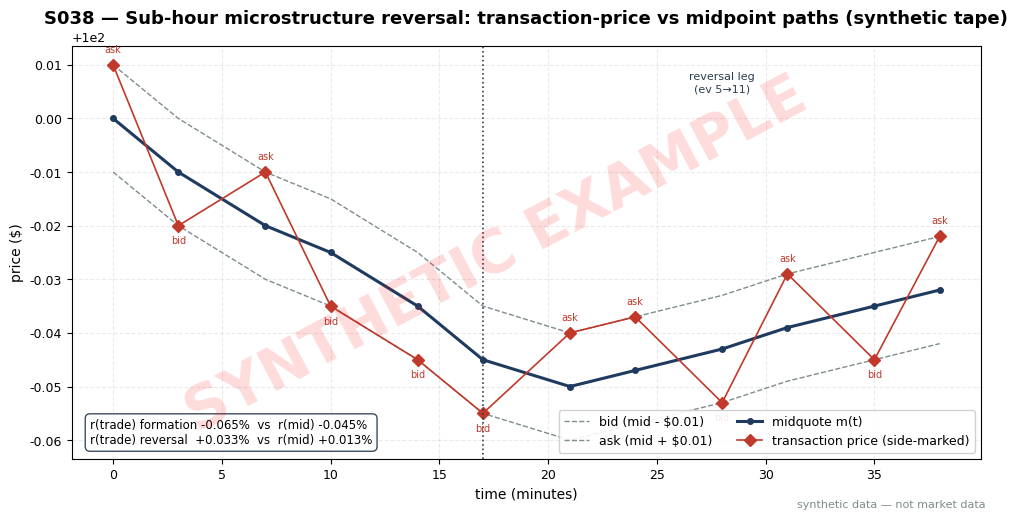

Recreate this plot in Python. (Note: this script raises an exception after producing the figure.)
import matplotlib
matplotlib.use("Agg")  # headless render on the Mac/VM
import matplotlib.pyplot as plt
import numpy as np

# ---- HOUSE STYLE (do not restyle) ----
plt.rcParams.update({
    "figure.figsize": (10, 5.2),
    "figure.dpi": 150,
    "savefig.dpi": 150,
    "font.family": "DejaVu Sans",
    "font.size": 10,
    "axes.titlesize": 13,
    "axes.titleweight": "bold",
    "axes.labelsize": 10,
    "axes.grid": True,
    "grid.alpha": 0.25,
    "grid.linestyle": "--",
    "xtick.labelsize": 9,
    "ytick.labelsize": 9,
    "legend.fontsize": 9,
    "legend.framealpha": 0.9,
})
PALETTE = {
    "price":   "#1f3a5f",  # dark navy — primary price/equity line
    "signal":  "#c0392b",  # red — signal / entries
    "signal2": "#8e44ad",  # purple — secondary signal
    "volume":  "#7f8c8d",  # grey — volume bars
    "band":    "#aed6f1",  # light blue — bands / fill
    "profit":  "#1e8449",  # green — profits / long
    "loss":    "#922b21",  # dark red — losses / short
    "zero":    "#2c3e50",  # baseline
}

rng = np.random.default_rng(42)  # seed 42 — tape is constructed deterministically below

# ---- SYNTHETIC TAPE (deterministic construction; seed 42 declared for reproducibility) ----
# 12 trade events, minutes 0..38. Mid falls 100.00 -> 99.955 (liquidity pressure),
# then reverts 99.955 -> 99.968 (temporary-impact decay). Spread fixed at $0.02.
t_min  = np.array([0, 3, 7, 10, 14, 17, 21, 24, 28, 31, 35, 38])
mid    = np.array([100.000, 99.990, 99.980, 99.975, 99.965, 99.955,
                   99.950, 99.953, 99.957, 99.961, 99.965, 99.968])
side   = np.array(["ask","bid","ask","bid","bid","bid","ask","ask","bid","ask","bid","ask"])  # aggressor side
bid    = mid - 0.01
ask    = mid + 0.01
trade  = np.where(side == "ask", ask, bid)

def rlog(p1, p0):
    return np.log(p1 / p0) * 100.0  # in percent

# formation leg events 0->5, reversal leg events 5->11
r_tr_f = rlog(trade[5], trade[0]); r_md_f = rlog(mid[5], mid[0])
r_tr_r = rlog(trade[11], trade[5]); r_md_r = rlog(mid[11], mid[5])
bounce_share = (r_tr_f - r_md_f)      # extra formation move in trade prices
bounce_share_r = (r_tr_r - r_md_r)    # extra reversal move in trade prices
# P(0)=ask, P(1)=bid demo: events 6 (ask) -> 8 (bid), mid rose, trade fell
r_tr_pb = rlog(trade[8], trade[6]); r_md_pb = rlog(mid[8], mid[6])

print("== S038 synthetic tape (seed 42) ==")
print(" ev | t(min) |   bid  |   mid  |   ask  | side | trade")
for i in range(len(t_min)):
    print(f" {i:2d} | {t_min[i]:6d} | {bid[i]:6.3f} | {mid[i]:6.3f} | {ask[i]:6.3f} | {side[i]:>4} | {trade[i]:6.3f}")
print(f"formation leg  ev0->ev5 : r(trade)={r_tr_f:+.4f}%  r(mid)={r_md_f:+.4f}%  bounce extra={bounce_share:+.4f}%")
print(f"reversal leg   ev5->ev11: r(trade)={r_tr_r:+.4f}%  r(mid)={r_md_r:+.4f}%  bounce extra={bounce_share_r:+.4f}%")
print(f"reversal fraction: trade {r_tr_r/abs(r_tr_f)*100:.1f}% of formation vs mid {r_md_r/abs(r_md_f)*100:.1f}% of formation")
print(f"P(0)=ask->P(1)=bid (ev6->ev8): r(trade)={r_tr_pb:+.4f}% with r(mid)={r_md_pb:+.4f}%  <- mechanical negative return")

fig, ax = plt.subplots()
ax.plot(t_min, bid, color=PALETTE["volume"], ls="--", lw=1, label="bid (mid - $0.01)")
ax.plot(t_min, ask, color=PALETTE["volume"], ls="--", lw=1, label="ask (mid + $0.01)")
ax.plot(t_min, mid, color=PALETTE["price"], lw=2.2, marker="o", ms=4, label="midquote m(t)")
ax.plot(t_min, trade, color=PALETTE["signal"], lw=1.2, marker="D", ms=6,
        label="transaction price (side-marked)")
for i in range(len(t_min)):
    ax.annotate(side[i], (t_min[i], trade[i]), textcoords="offset points",
                xytext=(0, 9 if side[i] == "ask" else -13), fontsize=7,
                color=PALETTE["signal"], ha="center")
ax.axvline(t_min[5], color=PALETTE["zero"], ls=":", lw=1.2)
ax.annotate("formation leg\n(ev 0→5)", xy=(t_min[2], 100.015), fontsize=8, ha="center",
            color=PALETTE["zero"])
ax.annotate("reversal leg\n(ev 5→11)", xy=(t_min[8], 100.005), fontsize=8, ha="center",
            color=PALETTE["zero"])
ax.text(0.02, 0.03,
        f"r(trade) formation {r_tr_f:+.3f}%  vs  r(mid) {r_md_f:+.3f}%\n"
        f"r(trade) reversal  {r_tr_r:+.3f}%  vs  r(mid) {r_md_r:+.3f}%",
        transform=ax.transAxes, fontsize=8.5, va="bottom", ha="left",
        bbox=dict(boxstyle="round,pad=0.4", fc="white", ec=PALETTE["zero"], alpha=0.92))
ax.set_title("S038 — Sub-hour microstructure reversal: transaction-price vs midpoint paths (synthetic tape)")
ax.set_xlabel("time (minutes)")
ax.set_ylabel("price ($)")
ax.legend(loc="lower right", ncol=2)

# ---- SYNTHETIC WATERMARK (mandatory) ----
fig = plt.gcf()
fig.text(0.5, 0.5, "SYNTHETIC EXAMPLE", fontsize=42, color="red", alpha=0.14,
         ha="center", va="center", rotation=28, weight="bold", zorder=10)
fig.text(0.99, 0.01, "synthetic data — not market data", fontsize=8, color="#7f8c8d",
         ha="right", va="bottom")
plt.tight_layout()
plt.savefig("images/S038_example.png", bbox_inches="tight")  # <-- use the chapter's ID
plt.close()
